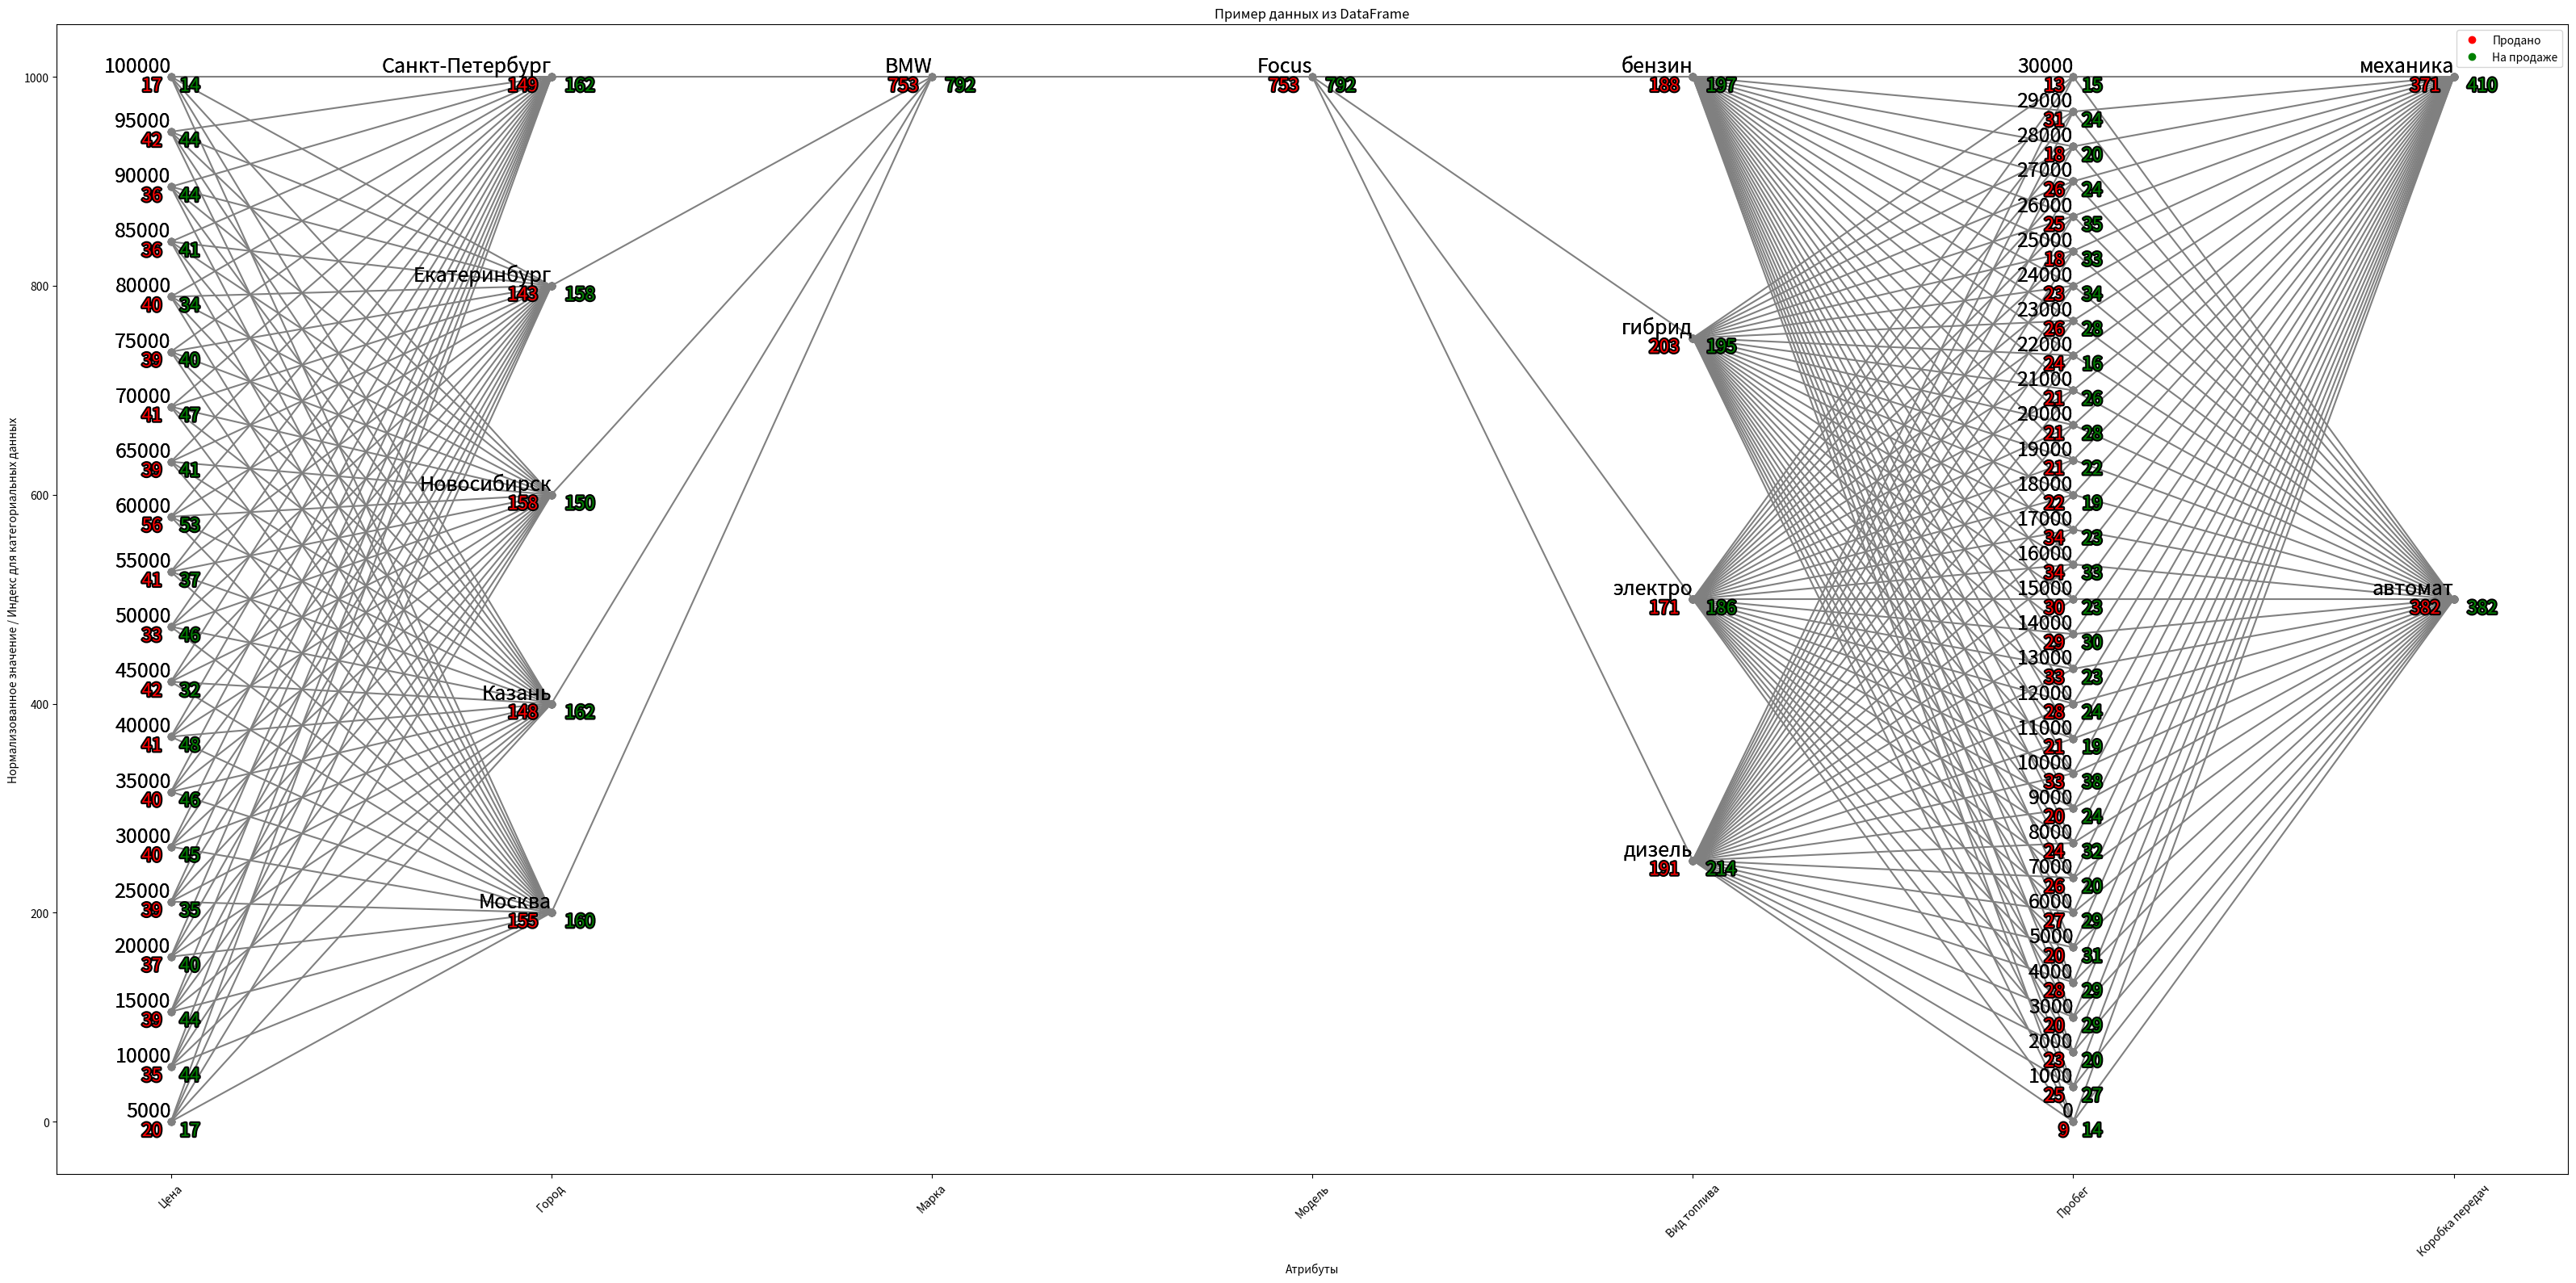

Python code for this plot:
import pandas as pd
import matplotlib.pyplot as plt
import random
import matplotlib.patheffects as PathEffects
import matplotlib.lines as mlines

def round_to_nearest(number, step):
    return round(number / step) * step

region_of_interest = {'Модель' : "Focus", "Марка" : "BMW" }
#region_of_interest = {}

num_of_cars = 100000
# Расширим исходный словарь data, добавив 100 машин
raw_data = {
    'Цена': [random.randint(5000, 100000) for _ in range(num_of_cars)],
    'Город': [random.choice(['Москва', 'Санкт-Петербург', 'Новосибирск', 'Екатеринбург', 'Казань']) for _ in range(num_of_cars)],
    'Марка': [random.choice(['Toyota', 'Ford', 'Mercedes', 'BMW', 'Audi', 'Volkswagen', 'Hyundai', 'Kia']) for _ in range(num_of_cars)],
    'Модель': [random.choice(['Camry', 'Focus', 'C-Class', '3 Series', 'A4', 'Golf', 'Tucson', 'Sportage']) for _ in range(num_of_cars)],
    'Вид топлива': [random.choice(['бензин', 'дизель', 'электро', 'гибрид']) for _ in range(num_of_cars)],
    'Пробег': [random.randint(0, 30000) for _ in range(num_of_cars)],
    'Коробка передач': [random.choice(['автомат', 'механика']) for _ in range(num_of_cars)]
}

cars_status = [random.choice([False, True]) for _ in range(num_of_cars)]

data = {
    'Цена': [],
    'Город': [],
    'Марка': [],
    'Модель': [],
    'Вид топлива': [],
    'Пробег': [],
    'Коробка передач': []
}

num_stat_category = {"Цена": [], "Пробег": []}
for i in range(len(raw_data['Цена'])):
    needToSkip = False
    for category in raw_data:
        if not category in region_of_interest:
            continue

        if category in num_stat_category:
            bounders = region_of_interest[category].split("-")
            if not (raw_data[category][i] > int(bounders[0]) and raw_data[category][i] < int(bounders[1])):
                needToSkip = True
                break
        else:
            if not raw_data[category][i] in region_of_interest[category]:
                needToSkip = True
                break

    if needToSkip:
        continue

    for category in raw_data:
        if category in num_stat_category:
            discrete_value = raw_data[category][i]
            if category == "Цена":
                discrete_value = round_to_nearest(discrete_value, 5000)
            if category == "Пробег":
                discrete_value = round_to_nearest(discrete_value, 1000)

            data[category].append(discrete_value)
        else:
            data[category].append(raw_data[category][i])

# Считаем статистику для каждого атрибута
statistics = {category:
                  { car_status: {} for car_status in [True, False] }
              for category in ['Цена', 'Город', 'Марка', 'Модель', 'Вид топлива', 'Пробег', 'Коробка передач']}

for category in statistics.keys():
    for i, value in enumerate(data[category]):
        car_status = cars_status[i]  # Получаем статус автомобиля для текущего индекса
        # Используем метод get для получения текущего количества, устанавливаем 0 по умолчанию
        current_count = statistics[category][car_status].get(value, 0)
        # Увеличиваем счётчик для данного значения на 1
        statistics[category][car_status][value] = current_count + 1

print(statistics)

print("finish generate")
def normalize_value(value, min_value, max_value):
    """Нормализует числовое значение, если это необходимо."""
    if max_value - min_value != 0:
        return (value - min_value) / (max_value - min_value)
    else:
        return value / max_value

# Обновим создание словарей с учетом нормализации числовых значений
value_tables = {}
scale = 1000

for category, values in data.items():
    # Проверяем, является ли значение числовым
    if all(isinstance(value, (int, float)) for value in values):
        min_value, max_value = min(values), max(values)
        normalized_values = [normalize_value(value, min_value, max_value) for value in values]
        value_tables[category] = {value: normalized * scale for value, normalized in zip(values, normalized_values)}
    else:
        set_values = set(values)
        value_tables[category] = {value: (index + 1) / len(set_values) * scale  for index, value in enumerate(set_values)}


print("finish value_tables")
print(value_tables)
# Переведём в DataFrame и нормализуем числовые данные
df_data = pd.DataFrame(data)

# Создание графика
plt.figure(figsize=(32, 16))

text_effect = [PathEffects.withStroke(linewidth=3, foreground="black")]

# Подготовка данных перед циклом
headers = list(data.keys())  # Заголовки для упрощения доступа
x_values = range(len(headers))  # x координаты одинаковы для всех линий

# Предварительные вычисления для аннотаций
annotations = [
    ["Цена", "Город", "Марка", "Модель", "Вид топлива", "Пробег", "Коробка передач"],
    ["Цена", "Город", "Марка", "Модель", "Вид топлива", "Пробег", "Коробка передач"]
]

drawn_annotations = set()  # Множество для отслеживания аннотаций
drawn_segments = set()  # Для отслеживания уже нарисованных отрезков

def check_and_annotate(x, y, text, sold, text_properties):
    annotation_key = (x, y, text, sold)
    if annotation_key not in drawn_annotations:
        plt.text(x, y, text, **text_properties)
        drawn_annotations.add(annotation_key)

offset_y = 0.036

# Функция для проверки и добавления отрезка в набор
def check_and_draw(x1, y1, x2, y2, color='g', marker='o', linestyle='-'):
    segment = ((x1, y1), (x2, y2)) if (x1, y1) < (x2, y2) else ((x2, y2), (x1, y1))
    if segment not in drawn_segments:
        plt.plot([x1, x2], [y1, y2], color=color,  marker=marker, linestyle=linestyle)  # Отрисовка отрезка
        drawn_segments.add(segment)

print("Start draw")
for index, row in df_data.iterrows():
    y_values = [value_tables[header][row[header]] for header in data.keys()]
    sold = cars_status[index]
    color = 'g' if not sold else 'r'

    # Прорисовка отрезков линии, если они еще не были нарисованы
    for i in range(len(y_values) - 1):
        check_and_draw(i, y_values[i], i + 1, y_values[i + 1], color='grey')

    # Отрисовка аннотаций, если они ещё не были нарисованы
    for i, (x, y) in enumerate(zip(x_values, y_values)):
        basic_text = row[annotations[0][i]]  # Базовая аннотация
        stat_text = statistics[annotations[1][i]][sold][row[annotations[1][i]]]  # Статистика

        # Параметры отображения текста
        text_properties_basic = {'fontsize': 18, 'ha': 'right', 'va': 'bottom'}
        text_properties_stat = {'fontsize': 16, 'ha': 'center', 'path_effects': text_effect if not sold else 'center', 'va': 'top', 'color': color, 'path_effects': text_effect}

        # Аннотация базовой информации
        check_and_annotate(x, y, basic_text, sold, text_properties_basic)

        offset_x = 0.05 * len(str(stat_text)) / 2
        # Аннотация статистики
        check_and_annotate(x + (offset_x if not sold else -offset_x), y + offset_y, str(stat_text), sold, text_properties_stat)

# Добавление названия графика и осей
plt.title('Пример данных из DataFrame')
plt.xlabel('Атрибуты')
plt.ylabel('Нормализованное значение / Индекс для категориальных данных')

# Установим метки на оси X
plt.xticks(ticks=x_values, labels=['Цена', 'Город', 'Марка', 'Модель', 'Вид топлива', 'Пробег', 'Коробка передач'],
           rotation=45)

# Создаем пользовательские легенды
sold_handle = mlines.Line2D([], [], color='red', marker='o', linestyle='None', label='Продано')
for_sale_handle = mlines.Line2D([], [], color='green', marker='o', linestyle='None', label='На продаже')

# Добавляем легенду на график
plt.legend(handles=[sold_handle, for_sale_handle], loc='best')

# Отображение графика
plt.tight_layout()  # Автонастройка для предотвращения наложения текста

plt.savefig( "res.png", dpi=100)
plt.show()